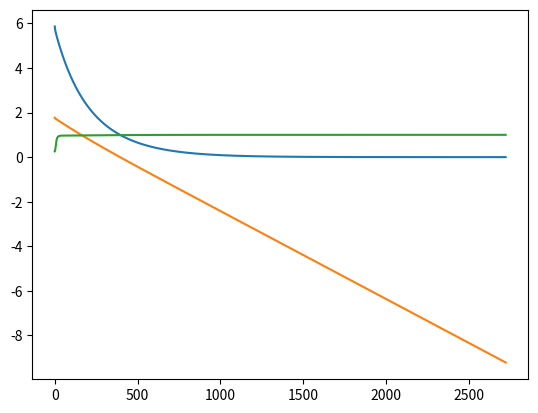

Reproduce this figure in Python.
import numpy as np
import random
import sys
import matplotlib.pyplot as plt

# Configurations to show the whole output in console
np.set_printoptions(threshold=sys.maxsize, linewidth=200)
np.set_printoptions(suppress=True)

# Function to generate a standard normal column vector
def std_norm_vector(d):
    c = np.random.standard_normal(size=d)
    return c

# Generates matrix with each column as a standard normal vector
def gen_A(d):
    row_matrix=[]
    for i in range(d):
        col = std_norm_vector(d)
        row_matrix.append(col)

    np_row_matrix = np.array(row_matrix)
    a = np.transpose(np_row_matrix)

    return a



d = 10
c = std_norm_vector(d)
a = gen_A(d)
print("A is")
print(a)

q = np.matmul(np.transpose(a),a)
print(" q is")
print(q)

x_now=std_norm_vector(d)
alpha = 0.02

error = 999

x_star= np.matmul(np.linalg.inv(q),c)
angle=0
output=[]
angles=[]
angle=0

# Run untill error is very small
while error > 0.0001:

    error = np.linalg.norm( np.subtract(x_now, x_star))
    print(error)
    output.append(error)
    aplha_grad_fx= np.dot(alpha,np.subtract(np.matmul(q,x_now),c))

    x_next = np.subtract(x_now, aplha_grad_fx)

    angle = (np.matmul(np.transpose(np.subtract( x_next, x_now)),np.subtract(x_star, x_now)) )/(np.linalg.norm(np.subtract(x_next,x_now)) * np.linalg.norm(np.subtract(x_star,x_now)))

    angles.append(angle)
    x_now = x_next

print("-"*100)
print(output)
plt.plot(output)
plt.plot(np.log(output))
plt.show()

plt.plot(angles)
plt.show()


